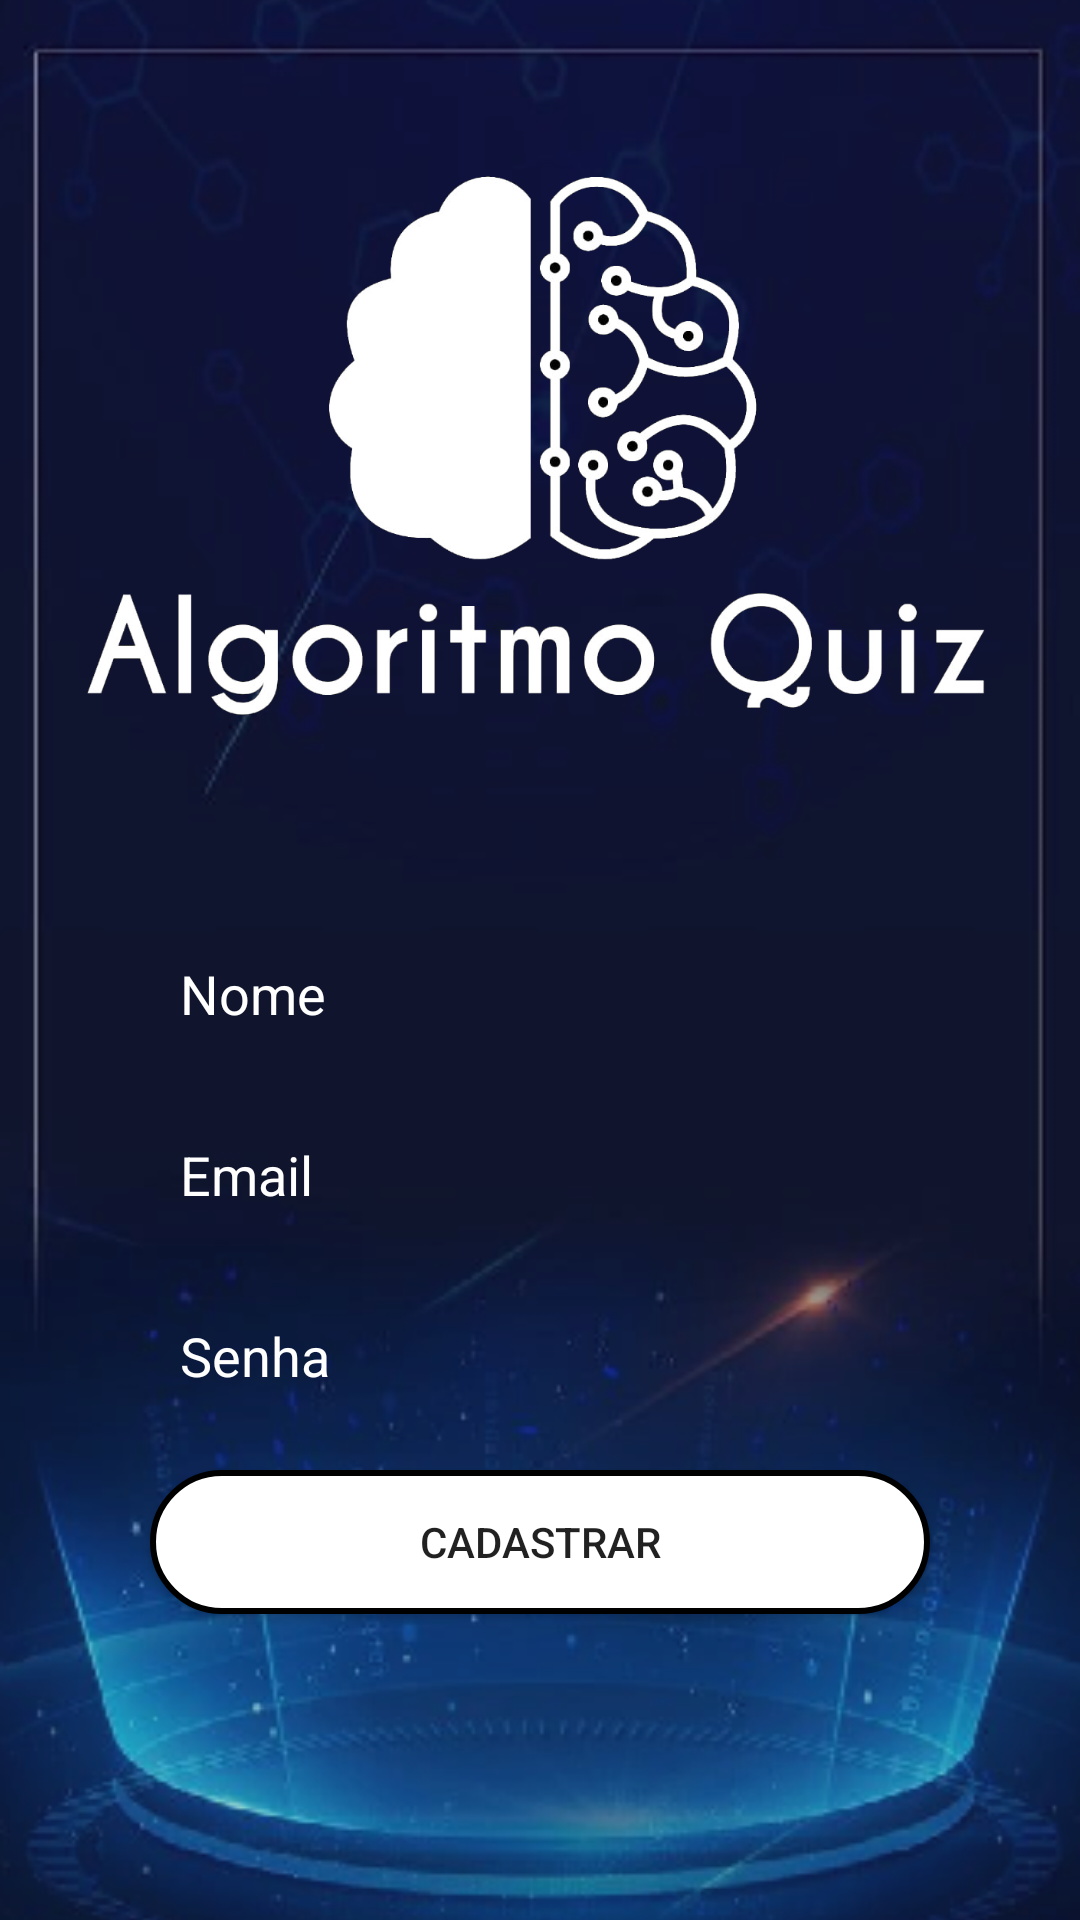

Write the Android layout XML for this screen, with the resource values it uses.
<!-- AndroidManifest.xml: application theme AppTheme -->
<!-- res/layout/activity_cadastro.xml -->
<?xml version="1.0" encoding="utf-8"?>
<androidx.constraintlayout.widget.ConstraintLayout xmlns:android="http://schemas.android.com/apk/res/android"
    xmlns:app="http://schemas.android.com/apk/res-auto"
    xmlns:tools="http://schemas.android.com/tools"
    android:layout_width="match_parent"
    android:layout_height="match_parent"
    tools:context=".Activity.Dificuldade">


    <ImageView
        android:id="@+id/imageView"
        android:layout_width="match_parent"
        android:layout_height="match_parent"
        android:scaleType="centerCrop"
        app:srcCompat="@drawable/background"
        tools:layout_editor_absoluteX="0dp"
        tools:layout_editor_absoluteY="0dp" />

    <ImageView
        android:id="@+id/imgLogo"
        android:layout_width="380dp"
        android:layout_height="285dp"
        app:layout_constraintEnd_toEndOf="parent"
        app:layout_constraintHorizontal_bias="0.516"
        app:layout_constraintStart_toStartOf="parent"
        app:layout_constraintTop_toTopOf="parent"
        app:srcCompat="@drawable/logo" />

    <EditText
        android:id="@+id/edtCadastroEmail"
        android:layout_width="match_parent"
        android:layout_height="wrap_content"
        android:layout_marginStart="50dp"
        android:layout_marginTop="16dp"
        android:layout_marginEnd="50dp"
        android:background="@drawable/background_caixa_de_texto"
        android:ems="10"
        android:hint="@string/email"
        android:inputType="textEmailAddress"
        android:padding="10dp"
        android:textColor="#FFFFFF"
        android:textColorHint="#FFFFFF"
        app:layout_constraintEnd_toEndOf="parent"
        app:layout_constraintHorizontal_bias="1.0"
        app:layout_constraintStart_toStartOf="parent"
        app:layout_constraintTop_toBottomOf="@+id/edtCadastroNome" />

    <EditText
        android:id="@+id/edtCadastroNome"
        android:layout_width="match_parent"
        android:layout_height="wrap_content"
        android:layout_marginStart="50dp"
        android:layout_marginTop="24dp"
        android:layout_marginEnd="50dp"
        android:background="@drawable/background_caixa_de_texto"
        android:ems="10"
        android:hint="@string/nome"
        android:padding="10dp"
        android:textColor="#FFFFFF"
        android:textColorHint="#FFFFFF"
        app:layout_constraintEnd_toEndOf="parent"
        app:layout_constraintHorizontal_bias="1.0"
        app:layout_constraintStart_toStartOf="parent"
        app:layout_constraintTop_toBottomOf="@+id/imgLogo" />

    <EditText
        android:id="@+id/edtCadastroSenha"
        android:layout_width="match_parent"
        android:layout_height="wrap_content"
        android:layout_marginStart="50dp"
        android:layout_marginTop="16dp"
        android:layout_marginEnd="50dp"
        android:background="@drawable/background_caixa_de_texto"
        android:ems="10"
        android:hint="@string/senha"
        android:inputType="textPassword"
        android:padding="10dp"
        android:textColor="#FFFFFF"
        android:textColorHint="#FFFFFF"
        app:layout_constraintEnd_toEndOf="parent"
        app:layout_constraintHorizontal_bias="0.0"
        app:layout_constraintStart_toStartOf="parent"
        app:layout_constraintTop_toBottomOf="@+id/edtCadastroEmail" />

    <Button
        android:id="@+id/btnCadastrar"
        android:layout_width="match_parent"
        android:layout_height="wrap_content"
        android:layout_marginStart="50dp"
        android:layout_marginTop="16dp"
        android:layout_marginEnd="50dp"
        android:background="@drawable/botao_menu_principal"
        android:text="@string/cadastrar"
        app:layout_constraintEnd_toEndOf="parent"
        app:layout_constraintHorizontal_bias="1.0"
        app:layout_constraintStart_toStartOf="parent"
        app:layout_constraintTop_toBottomOf="@+id/edtCadastroSenha" />

    <ProgressBar
        android:id="@+id/pbCadastro"
        style="?android:attr/progressBarStyle"
        android:layout_width="wrap_content"
        android:layout_height="wrap_content"
        android:layout_marginBottom="40dp"
        android:visibility="gone"
        app:layout_constraintBottom_toBottomOf="parent"
        app:layout_constraintEnd_toEndOf="parent"
        app:layout_constraintStart_toStartOf="parent"
        app:layout_constraintTop_toBottomOf="@+id/btnEntrar" />

</androidx.constraintlayout.widget.ConstraintLayout>
<!-- resources referenced by this layout -->
<resources>
  <!-- drawable background: png bitmap (drawable, 126768 bytes) -->
  <!-- drawable botao_menu_principal (drawable) -->
  <?xml version="1.0" encoding="utf-8"?>
      <shape xmlns:android="http://schemas.android.com/apk/res/android"
          android:shape="rectangle"
          >
  
          <corners
              android:radius="30dp"
              />
  
          <solid
              android:color="@android:color/white"
              />
  
          <stroke
              android:width="2dp"
              android:color="@android:color/background_dark"
              />
      </shape>
  <!-- drawable logo: png bitmap (drawable, 150600 bytes) -->
  <string name="cadastrar">Cadastrar</string>
  <string name="email">Email</string>
  <string name="nome">Nome</string>
  <string name="senha">Senha</string>
  <style name="AppTheme" parent="Theme.AppCompat.Light.NoActionBar">
      
      <item name="colorPrimary">@color/colorPrimary</item>
      <item name="colorPrimaryDark">#00072B</item>
      <item name="colorAccent">@color/colorAccent</item>
      <item name="windowActionBar">false</item>
  </style>
  <color name="colorPrimary">#1B2A7C</color>
  <color name="colorAccent">#03DAC5</color>
</resources>
